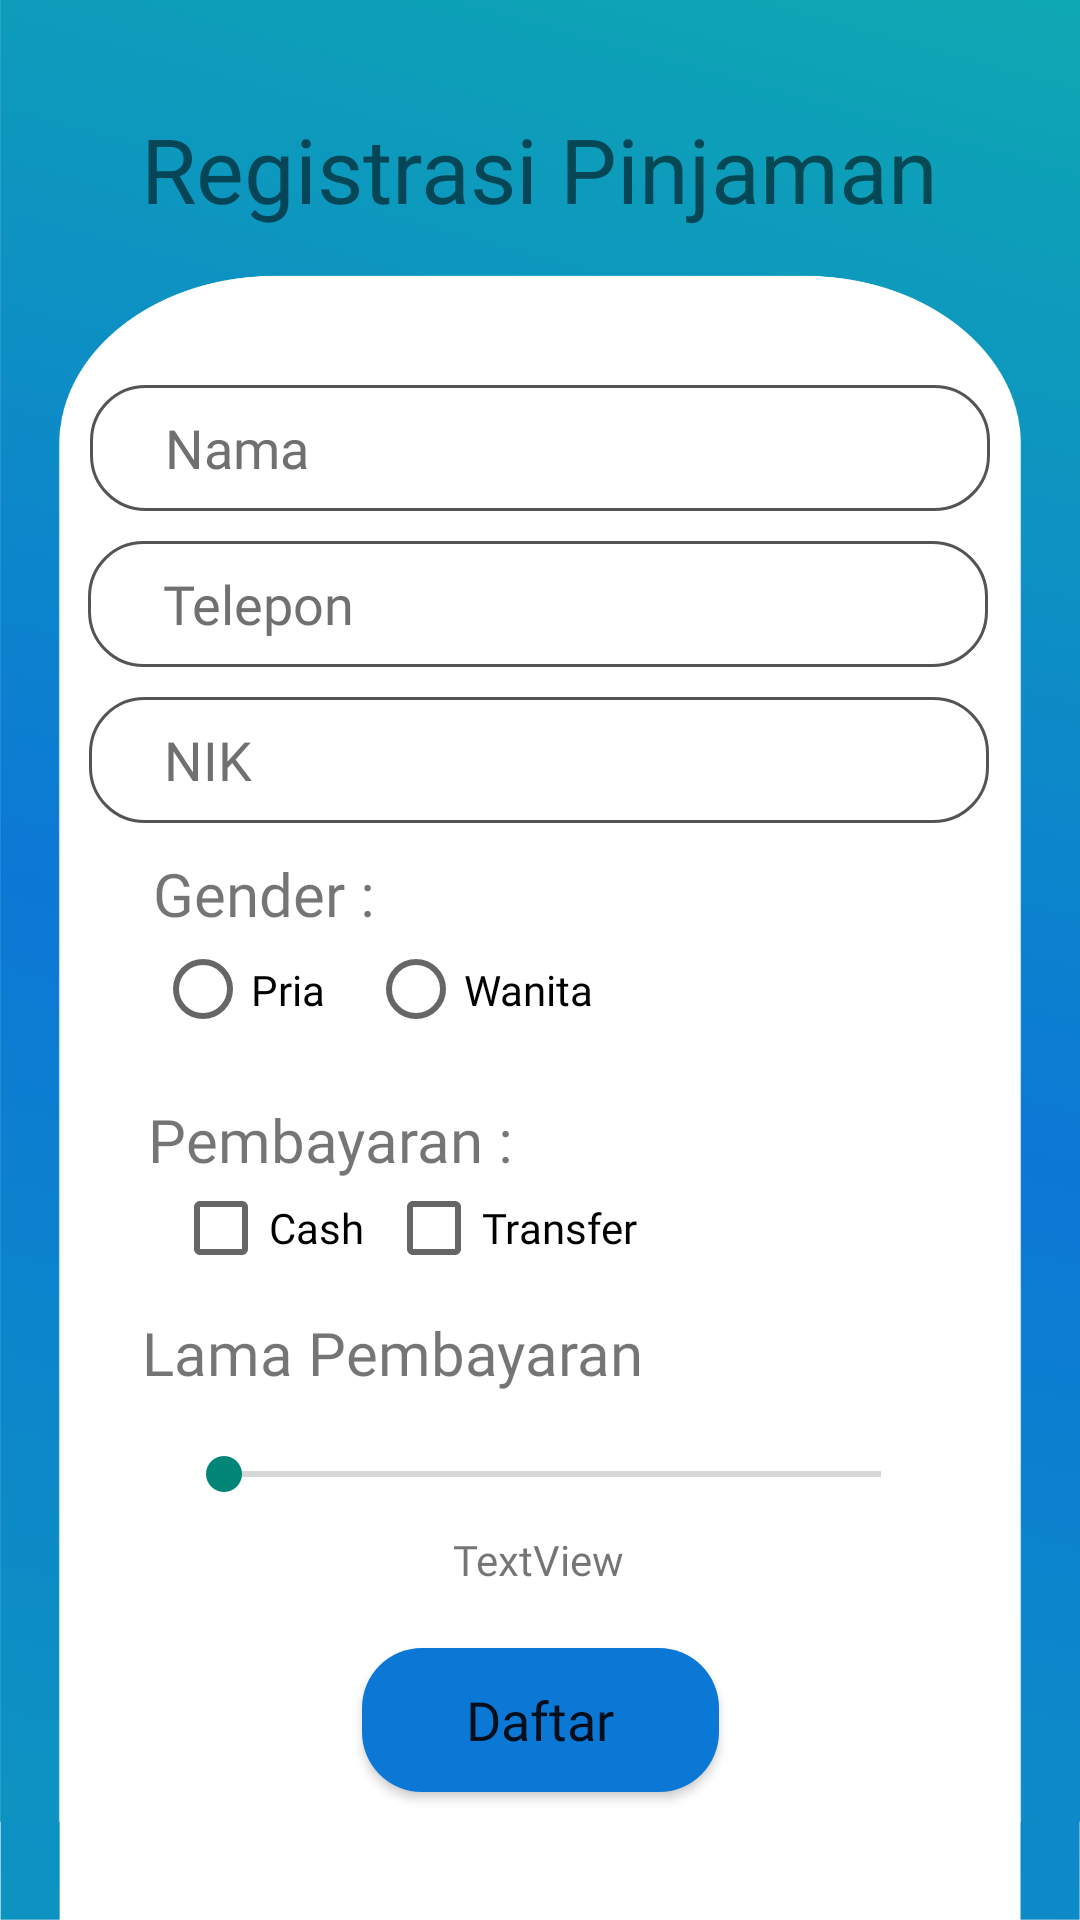

Here is an Android app screen rendered from its layout file. Give the layout XML and the strings, colors and styles it references.
<!-- AndroidManifest.xml: application theme Theme.SiPon -->
<!-- res/layout/tambah_member.xml -->
<?xml version="1.0" encoding="utf-8"?>
<ScrollView xmlns:tools="http://schemas.android.com/tools"
    android:layout_width="match_parent"
    android:layout_height="match_parent"
    android:background="@drawable/blkmain"
    xmlns:app="http://schemas.android.com/apk/res-auto"
    xmlns:android="http://schemas.android.com/apk/res/android">

    <androidx.constraintlayout.widget.ConstraintLayout
        android:layout_width="match_parent"
        android:layout_height="match_parent"
        tools:context=".tambah_member"
        android:background="@drawable/blk2">

        <TextView
            android:id="@+id/textView"
            android:layout_width="wrap_content"
            android:layout_height="wrap_content"
            android:layout_marginTop="36dp"
            android:fontFamily="@font/poppins_medi"
            android:text="Registrasi Pinjaman"
            android:textSize="30sp"
            app:layout_constraintEnd_toEndOf="parent"
            app:layout_constraintStart_toStartOf="parent"
            app:layout_constraintTop_toTopOf="parent" />

        <EditText
            android:id="@+id/nama"
            android:layout_width="300dp"
            android:layout_height="42dp"
            android:layout_marginTop="52dp"
            android:background="@drawable/edit_text"
            android:fontFamily="@font/poppins_medi"
            android:hint="Nama"
            android:inputType="textCapSentences"
            android:paddingStart="25dp"
            android:textColorHint="#707070"
            app:layout_constraintEnd_toEndOf="parent"
            app:layout_constraintStart_toStartOf="parent"
            app:layout_constraintTop_toBottomOf="@+id/textView" />

        <EditText
            android:id="@+id/telepon"
            android:layout_width="300dp"
            android:layout_height="42dp"
            android:layout_marginTop="10dp"
            android:background="@drawable/edit_text"
            android:ems="10"
            android:fontFamily="@font/poppins_medi"
            android:hint="Telepon"
            android:inputType="phone"
            android:paddingStart="25dp"
            android:textColorHint="#707070"
            app:layout_constraintEnd_toEndOf="parent"
            app:layout_constraintHorizontal_bias="0.491"
            app:layout_constraintStart_toStartOf="parent"
            app:layout_constraintTop_toBottomOf="@+id/nama" />

        <EditText
            android:id="@+id/alamat"
            android:layout_width="300dp"
            android:layout_height="42dp"
            android:layout_marginTop="10dp"
            android:background="@drawable/edit_text"
            android:ems="10"
            android:fontFamily="@font/poppins_medi"
            android:hint="NIK"
            android:inputType="textCapSentences"
            android:paddingStart="25dp"
            android:textColorHint="#707070"
            app:layout_constraintEnd_toEndOf="parent"
            app:layout_constraintHorizontal_bias="0.497"
            app:layout_constraintStart_toStartOf="parent"
            app:layout_constraintTop_toBottomOf="@+id/telepon" />

        <RadioGroup
            android:id="@+id/gender"
            android:layout_width="186dp"
            android:layout_height="39dp"
            android:orientation="horizontal"
            app:layout_constraintEnd_toEndOf="parent"
            app:layout_constraintHorizontal_bias="0.297"
            app:layout_constraintStart_toStartOf="parent"
            app:layout_constraintTop_toBottomOf="@+id/textView8">


            <RadioButton
                android:id="@+id/pria"
                android:layout_width="71dp"
                android:layout_height="37dp"
                android:checked="false"
                android:fontFamily="@font/poppins_medi"
                android:onClick="rbclick"
                android:text="Pria" />

            <RadioButton
                android:id="@+id/wanita"
                android:layout_width="wrap_content"
                android:layout_height="35dp"
                android:checked="false"
                android:fontFamily="@font/poppins_medi"
                android:onClick="rbclick"
                android:text="Wanita" />
        </RadioGroup>

        <TextView
            android:id="@+id/textView8"
            android:layout_width="wrap_content"
            android:layout_height="wrap_content"
            android:layout_marginTop="10dp"
            android:fontFamily="@font/poppins_medi"
            android:text="Gender :"
            android:textSize="20sp"
            app:layout_constraintEnd_toEndOf="parent"
            app:layout_constraintHorizontal_bias="0.178"
            app:layout_constraintStart_toStartOf="parent"
            app:layout_constraintTop_toBottomOf="@+id/alamat" />

        <CheckBox
            android:id="@+id/cash"
            android:layout_width="wrap_content"
            android:layout_height="wrap_content"
            android:fontFamily="@font/poppins_medi"
            android:text="Cash"
            app:layout_constraintEnd_toEndOf="parent"
            app:layout_constraintHorizontal_bias="0.195"
            app:layout_constraintStart_toStartOf="parent"
            app:layout_constraintTop_toBottomOf="@+id/textView9" />

        <CheckBox
            android:id="@+id/credit"
            android:layout_width="wrap_content"
            android:layout_height="wrap_content"
            android:fontFamily="@font/poppins_medi"
            android:text="Transfer"
            app:layout_constraintEnd_toEndOf="parent"
            app:layout_constraintHorizontal_bias="0.466"
            app:layout_constraintStart_toStartOf="parent"
            app:layout_constraintTop_toBottomOf="@+id/textView9" />

        <TextView
            android:id="@+id/textView9"
            android:layout_width="wrap_content"
            android:layout_height="wrap_content"
            android:layout_marginTop="16dp"
            android:fontFamily="@font/poppins_medi"
            android:text="Pembayaran : "
            android:textSize="20sp"
            app:layout_constraintEnd_toEndOf="parent"
            app:layout_constraintHorizontal_bias="0.211"
            app:layout_constraintStart_toStartOf="parent"
            app:layout_constraintTop_toBottomOf="@+id/gender" />

        <TextView
            android:id="@+id/textView16"
            android:layout_width="wrap_content"
            android:layout_height="wrap_content"
            android:layout_marginTop="12dp"
            android:fontFamily="@font/poppins_medi"
            android:text="Lama Pembayaran"
            android:textSize="20sp"
            app:layout_constraintEnd_toEndOf="parent"
            app:layout_constraintHorizontal_bias="0.246"
            app:layout_constraintStart_toStartOf="parent"
            app:layout_constraintTop_toBottomOf="@+id/cash" />

        <SeekBar
            android:id="@+id/seekBar"
            android:layout_width="251dp"
            android:layout_height="22dp"
            android:layout_marginTop="16dp"
            android:max="12"
            app:layout_constraintEnd_toEndOf="parent"
            app:layout_constraintHorizontal_bias="0.537"
            app:layout_constraintStart_toStartOf="parent"
            app:layout_constraintTop_toBottomOf="@+id/textView16" />

        <TextView
            android:id="@+id/persentase"
            android:layout_width="wrap_content"
            android:layout_height="wrap_content"
            android:layout_marginTop="8dp"
            android:fontFamily="@font/poppins_medi"
            android:text="TextView"
            app:layout_constraintEnd_toEndOf="parent"
            app:layout_constraintHorizontal_bias="0.498"
            app:layout_constraintStart_toStartOf="parent"
            app:layout_constraintTop_toBottomOf="@+id/seekBar" />

        <Button
            android:id="@+id/daftar"
            android:layout_width="119dp"
            android:layout_height="wrap_content"
            android:layout_marginTop="20dp"
            android:layout_marginBottom="10dp"
            android:background="@drawable/orang_btn"
            android:fontFamily="@font/poppins_medi"
            android:text="Daftar"
            android:textAllCaps="false"
            android:textSize="18sp"
            app:layout_constraintBottom_toBottomOf="parent"
            app:layout_constraintEnd_toEndOf="parent"
            app:layout_constraintStart_toStartOf="parent"
            app:layout_constraintTop_toBottomOf="@+id/persentase" />

    </androidx.constraintlayout.widget.ConstraintLayout>
</ScrollView>
<!-- resources referenced by this layout -->
<resources>
  <!-- drawable blk2: png bitmap (drawable-v24, 72989 bytes) -->
  <!-- drawable blkmain: png bitmap (drawable-v24, 82150 bytes) -->
  <!-- drawable edit_text (drawable) -->
  <?xml version="1.0" encoding="utf-8"?>
  <selector xmlns:android="http://schemas.android.com/apk/res/android">
  
      <item>
          <shape android:shape="rectangle">
              <corners android:radius="18dp"/>
              <solid android:color="#BAFFFFFF"/>
              <stroke android:color="#DF3C3C3C" android:width="1dp"/>
          </shape>
      </item>
  
  </selector>
  <!-- drawable orang_btn (drawable) -->
  <?xml version="1.0" encoding="utf-8"?>
  <selector xmlns:android="http://schemas.android.com/apk/res/android">
  
      <item>
          <shape android:shape="rectangle">
              <corners android:radius="20sp"/>
              <solid android:color="#0C78D5"/>
          </shape>
  
      </item>
  
  </selector>
  <style name="Theme.SiPon" parent="Theme.AppCompat.Light.NoActionBar">
          
          <item name="colorOnPrimary">@color/white</item>
          
          <item name="colorSecondary">@color/teal_200</item>
          <item name="colorSecondaryVariant">@color/teal_700</item>
          <item name="colorOnSecondary">@color/black</item>
          
          <item name="android:statusBarColor" tools:targetApi="l">?attr/colorPrimaryVariant</item>
          
      </style>
  <color name="white">#FFFFFFFF</color>
  <color name="teal_200">#FF03DAC5</color>
  <color name="teal_700">#FF018786</color>
  <color name="black">#FF000000</color>
</resources>
